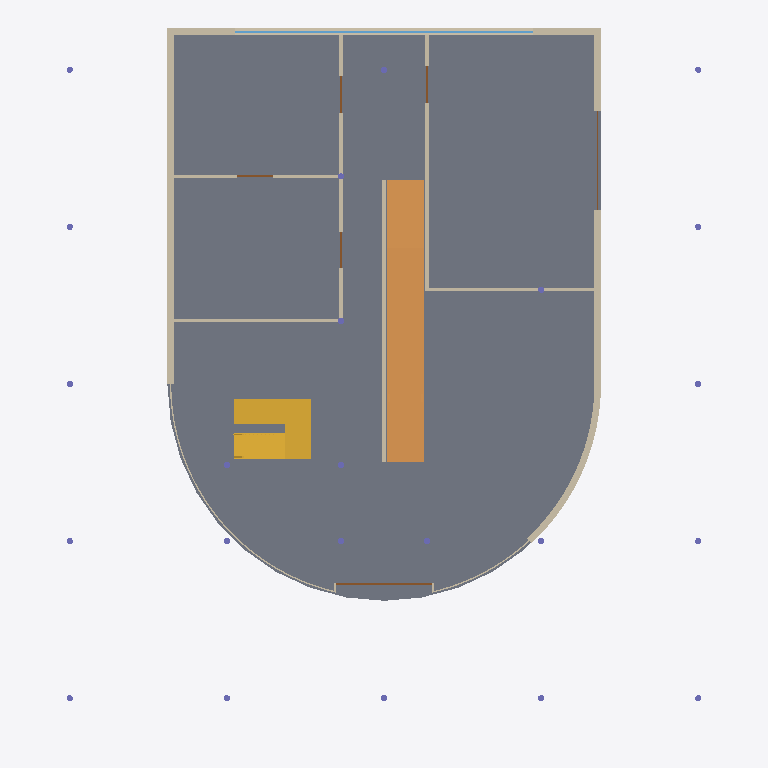
Plan cut of the same IFC building model at storey 'Ground' (level 0.00 m, cut at 1.40 m), seen from above with north up, elements coloured by IFC class: 23 columns (violet), 12 walls (beige), 6 doors (brown), 1 slab (grey), 1 ramp (orange), 1 stair (yellow), 1 window (light blue). Cut surfaces are drawn darker.
Extent 19.2 m × 21.5 m × 9.6 m (x, y, z). Storeys (7): Ground at 0.00 m; Ground Floor at 0.15 m; Ramp Landing +1800 at 1.80 m; First Floor at 3.45 m; Ramp Landing +5100 at 5.10 m; Roof Terrace at 6.75 m; Solarium Top at 9.45 m. Elements (119): 43 IfcWall, 34 IfcColumn, 19 IfcDoor, 9 IfcWindow, 6 IfcSlab, 4 IfcRamp, 2 IfcRailing, 2 IfcStair.

HEADER;
FILE_DESCRIPTION(('ViewDefinition [DesignTransferView]'),'2;1');
FILE_NAME('Project.ifc','2026-10-27T11:21:11',(''),(''),'BIMCraft 0.8.0','BIMCraft 0.8.0','');
FILE_SCHEMA(('IFC4'));
ENDSEC;
DATA;
#12=IFCPROJECT('2$50m7xkVwPT1YjhALoR3x',$,'Project',$,$,$,$,(#4),#11);
#16=IFCSITE('24oVzNqv1EmQfOEGymuTXl',$,'Site',$,$,#15,$,$,.ELEMENT.,$,$,$,$,$);
#20=IFCBUILDING('1_iwznt1JJ2Lzjuj4JEtkk',$,'Project',$,$,#19,$,$,.ELEMENT.,$,$,$);
#26=IFCBUILDINGSTOREY('0gbkRRx213qfoVpSzftvyI',$,'Ground',$,$,#25,$,$,.ELEMENT.,0.0);
#30=IFCBUILDINGSTOREY('1N3kBGEzX7rh$yuCsdHrNu',$,'Ground Floor',$,$,#29,$,$,.ELEMENT.,150.0);
#34=IFCBUILDINGSTOREY('2JpA6m65n44OHyiIl5Bypc',$,'Ramp Landing +1800',$,$,#33,$,$,.ELEMENT.,1800.0);
#38=IFCBUILDINGSTOREY('2YIxPQ77f8_wnDRKkgD0y5',$,'First Floor',$,$,#37,$,$,.ELEMENT.,3450.0);
#42=IFCBUILDINGSTOREY('03Y5oU4LDAZBe3kRmhnleg',$,'Ramp Landing +5100',$,$,#41,$,$,.ELEMENT.,5100.0);
#46=IFCBUILDINGSTOREY('34yfcLyJH7DAAkQY3QLy_R',$,'Roof Terrace',$,$,#45,$,$,.ELEMENT.,6750.0);
#50=IFCBUILDINGSTOREY('0FPGvBqOP3B8S3DKJcYIyv',$,'Solarium Top',$,$,#49,$,$,.ELEMENT.,9450.0);
#457=IFCSLAB('1NeXmHFHj45Asj0wFOgwnu',$,'Slab 150',$,'Slab 150',#428,#456,'100049',.FLOOR.);
#1049=IFCRAMP('2b4SumdbL9_R6QE7gLsnQc',$,'Ramp',$,$,#1048,$,'100078',.STRAIGHT_RUN_RAMP.);
#3699=IFCSTAIR('1PJN_mwZb15gfNlW2ynikq',$,'Stair',$,$,#3698,$,'100099',.TWO_QUARTER_TURN_STAIR.);
#566=IFCWALL('2UrRIDV8z6KgTpI2fs_XHg',$,'Concrete 200',$,'Concrete 200',#550,#565,'100053',.STANDARD.);
#586=IFCWALL('1_jDy1nS93KOUL1FUbYhtY',$,'Concrete 200',$,'Concrete 200',#570,#585,'100054',.STANDARD.);
#606=IFCWALL('1u1blAYpz7kwsxudZ5Yy1E',$,'Concrete 200',$,'Concrete 200',#590,#605,'100055',.STANDARD.);
#695=IFCWALL('3rRwjPSNn5yvJrOKv9UmaE',$,'Concrete 200',$,'Concrete 200',#610,#694,'100056',.STANDARD.);
#1245=IFCWALL('3qvVu1Zmf5DBlELPBVJl2p',$,'Interior - 100mm',$,'Interior - 100mm',#1231,#1244,'100084',.STANDARD.);
#989=IFCWALL('0S8D7WRW50AQeV7wseOns9',$,'Interior - 100mm',$,'Interior - 100mm',#974,#988,'100066',.STANDARD.);
#1008=IFCWALL('062lJLY4j2pg54djNyDjjy',$,'Interior - 100mm',$,'Interior - 100mm',#993,#1007,'100067',.STANDARD.);
#27721=IFCWINDOW('2x48a_LGTDSAai6eKH6Qm_',$,'Ribbon GF 9010 x 2100',$,'Ribbon GF 9010 x 2100',#27717,#27720,'W01',2100.0,9010.0,.WINDOW.,.SINGLE_PANEL.,$);
#1027=IFCWALL('29fVteJvT7bv8zbRTeEpwG',$,'Interior - 100mm',$,'Interior - 100mm',#1012,#1026,'100068',.STANDARD.);
#970=IFCWALL('3cvKakp$n5G9LI1sjBhm01',$,'Interior - 100mm',$,'Interior - 100mm',#955,#969,'100065',.STANDARD.);
#1045=IFCWALL('0_YRMewzn6$vwtq1USYn6e',$,'Interior - 100mm',$,'Interior - 100mm',#1031,#1044,'100069',.STANDARD.);
#829=IFCWALL('3seSt2vzT8VvLpoF08b0_I',$,'Glazing 40',$,'Glazing 40',#699,#828,'100057',.STANDARD.);
#27698=IFCDOOR('2gfvN5PDT0HxxKX$dPdr3R',$,'Entrance Glazed 2890 x 3100',$,'Entrance Glazed 2890 x 3100',#27694,#27697,'D01',3100.0,2890.0,.DOOR.,.SINGLE_SWING_LEFT.,$);
#891=IFCWALL('0AnJ2eK8XC_BvADmQvyWBs',$,'Glazing 40',$,'Glazing 40',#833,#890,'100058',.STANDARD.);
#27744=IFCDOOR('1MDydZY$v98Ooxv4$HLg_m',$,'Garage 3000 x 2400',$,'Garage 3000 x 2400',#27740,#27743,'D02',2400.0,3000.0,.DOOR.,.SINGLE_SWING_LEFT.,$);
#27767=IFCDOOR('25YmidcU52WPA3xsS66zdE',$,'Interior 1100 x 2100',$,'Interior 1100 x 2100',#27763,#27766,'D03',2100.0,1100.0,.DOOR.,.SINGLE_SWING_LEFT.,$);
#27836=IFCDOOR('22Hnh8wbf7iBcyD4WHP0ew',$,'Interior 1100 x 2100',$,'Interior 1100 x 2100',#27832,#27835,'D06',2100.0,1100.0,.DOOR.,.SINGLE_SWING_LEFT.,$);
#27790=IFCDOOR('3NVCIMwLL0q9aCKO8JiMbM',$,'Interior 1100 x 2100',$,'Interior 1100 x 2100',#27786,#27789,'D04',2100.0,1100.0,.DOOR.,.SINGLE_SWING_LEFT.,$);
#27813=IFCDOOR('3c9IoDwyn4a8iVv38bHQ5g',$,'Interior 1100 x 2100',$,'Interior 1100 x 2100',#27809,#27812,'D05',2100.0,1100.0,.DOOR.,.SINGLE_SWING_LEFT.,$);
#84=IFCCOLUMN('0YIIzpIAf2yeIrLpHZhXFA',$,'Piloti Round 190',$,'Piloti Round 190',#77,#83,'100017',.COLUMN.);
#139=IFCCOLUMN('1wVxWdVsX2NA6bTbJrpKi9',$,'Piloti Round 190',$,'Piloti Round 190',#132,#138,'100022',.COLUMN.);
#183=IFCCOLUMN('2QmVJ95uj3dgF$wXk9owxa',$,'Piloti Round 190',$,'Piloti Round 190',#176,#182,'100026',.COLUMN.);
#194=IFCCOLUMN('0pZny3sTH7e925cEoTl7Ms',$,'Piloti Round 190',$,'Piloti Round 190',#187,#193,'100027',.COLUMN.);
#227=IFCCOLUMN('3lyvfLoQf2eAy1xdHL3Uii',$,'Piloti Round 190',$,'Piloti Round 190',#220,#226,'100030',.COLUMN.);
#216=IFCCOLUMN('0J4FSuBXj3vvJfdm3VbnJm',$,'Piloti Round 190',$,'Piloti Round 190',#209,#215,'100029',.COLUMN.);
#249=IFCCOLUMN('3baSz0j1z9HB4PHmIfEZfT',$,'Piloti Round 190',$,'Piloti Round 190',#242,#248,'100032',.COLUMN.);
#238=IFCCOLUMN('0PNVe5vNbFjuXB7xzrYeHa',$,'Piloti Round 190',$,'Piloti Round 190',#231,#237,'100031',.COLUMN.);
#260=IFCCOLUMN('3h$VMjXfH1Ffq$N3nYebob',$,'Piloti Round 190',$,'Piloti Round 190',#253,#259,'100033',.COLUMN.);
#271=IFCCOLUMN('2bJe7yt9z2zRBIPIrns9am',$,'Piloti Round 190',$,'Piloti Round 190',#264,#270,'100034',.COLUMN.);
#304=IFCCOLUMN('2RnYRXHgbAke$l8bCQwAIN',$,'Piloti Round 190',$,'Piloti Round 190',#297,#303,'100037',.COLUMN.);
#73=IFCCOLUMN('2sTV5dLSf4KRju4XZeLI7V',$,'Piloti Round 190',$,'Piloti Round 190',#66,#72,'100016',.COLUMN.);
#95=IFCCOLUMN('1jQF2l0M140AcTgoYBqaYG',$,'Piloti Round 190',$,'Piloti Round 190',#88,#94,'100018',.COLUMN.);
#128=IFCCOLUMN('1bv$7wWsLCS920PwioAmLV',$,'Piloti Round 190',$,'Piloti Round 190',#121,#127,'100021',.COLUMN.);
#150=IFCCOLUMN('1bcmD$WGn9thEPovSGXOXI',$,'Piloti Round 190',$,'Piloti Round 190',#143,#149,'100023',.COLUMN.);
#172=IFCCOLUMN('2_aBeBe2H0LeT4xXrO$nQx',$,'Piloti Round 190',$,'Piloti Round 190',#165,#171,'100025',.COLUMN.);
#205=IFCCOLUMN('1resvPcf5FGRIPgqBqkhhM',$,'Piloti Round 190',$,'Piloti Round 190',#198,#204,'100028',.COLUMN.);
#62=IFCCOLUMN('3Qjs5kYuX8NvQxDE$BDOIi',$,'Piloti Round 190',$,'Piloti Round 190',#55,#61,'100015',.COLUMN.);
#106=IFCCOLUMN('18GxRedxr4dv_XRGyHrXht',$,'Piloti Round 190',$,'Piloti Round 190',#99,#105,'100019',.COLUMN.);
#117=IFCCOLUMN('1QcaXVC$L8aAuwvMWIvHj_',$,'Piloti Round 190',$,'Piloti Round 190',#110,#116,'100020',.COLUMN.);
#161=IFCCOLUMN('00nAKdqOP0JhOSo1IHt$PF',$,'Piloti Round 190',$,'Piloti Round 190',#154,#160,'100024',.COLUMN.);
#282=IFCCOLUMN('1pAAG1iYX9KPrYR6KVrOQQ',$,'Piloti Round 190',$,'Piloti Round 190',#275,#281,'100035',.COLUMN.);
#293=IFCCOLUMN('0bN2bE6oTBVhnfnT$r6N3j',$,'Piloti Round 190',$,'Piloti Round 190',#286,#292,'100036',.COLUMN.);
ENDSEC;
